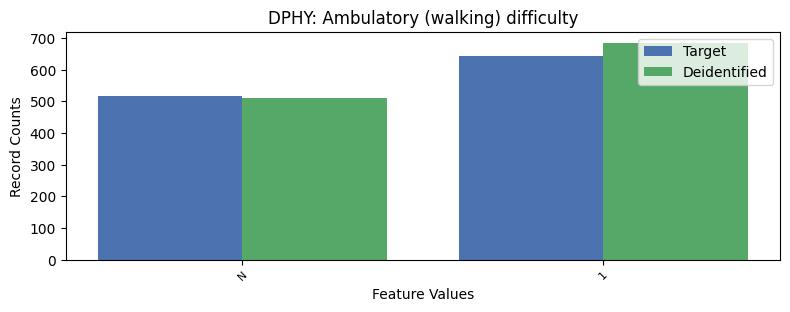

The data file committed next to this chart (first rows):
, DPHY, count_target, count_deidentified
0, 2, 8117, 8079
1, 1, 643, 685
2, -1, 516, 512
